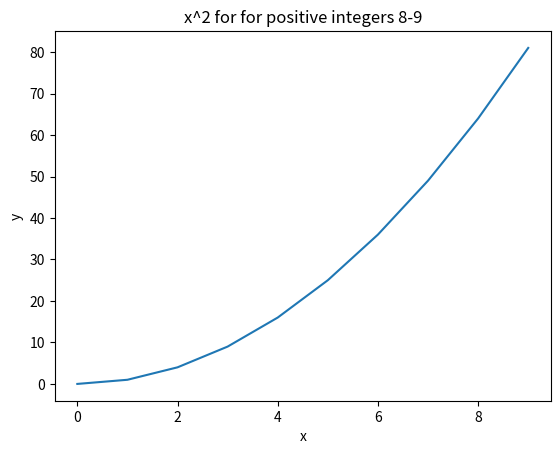

Write the Python code that produced this figure.
from math import *
import matplotlib.pyplot as plt
numbers = list(range(10))
#list comprehension

squares = [number**2 for number in numbers]
print(numbers)
print(squares)
plt.plot(numbers , squares)
plt.title("x^2 for for positive integers 8-9")
plt.xlabel("x")
plt.ylabel("y")
plt.show()

